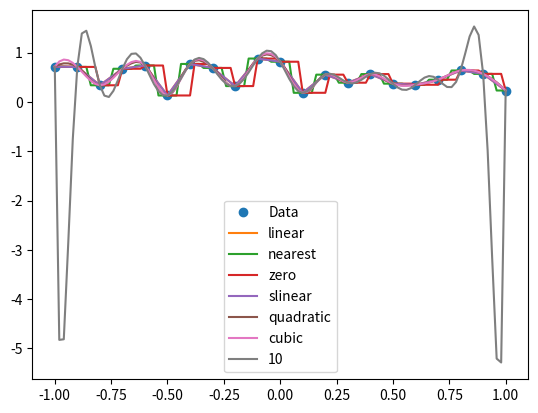

Write Python code to recreate this figure.
import numpy as np
import matplotlib.pyplot as plt
from scipy.interpolate import interp1d

# Original "data set" --- 21 random numbers between 0 and 1.
x0 = np.linspace(-1,1,21)
y0 = np.random.random(21)

plt.plot(x0, y0, 'o', label='Data')

# Array with points in between those of the data set for interpolation.
x = np.linspace(-1,1,101)

# Available options for interp1d
options = ('linear', 'nearest', 'zero', 'slinear', 'quadratic', 'cubic', 10)


for o in options:
    f = interp1d(x0, y0, kind=o)    # interpolation function
    plt.plot(x, f(x), label=o)      # plot of interpolated data

plt.legend(loc='best')
plt.show()
